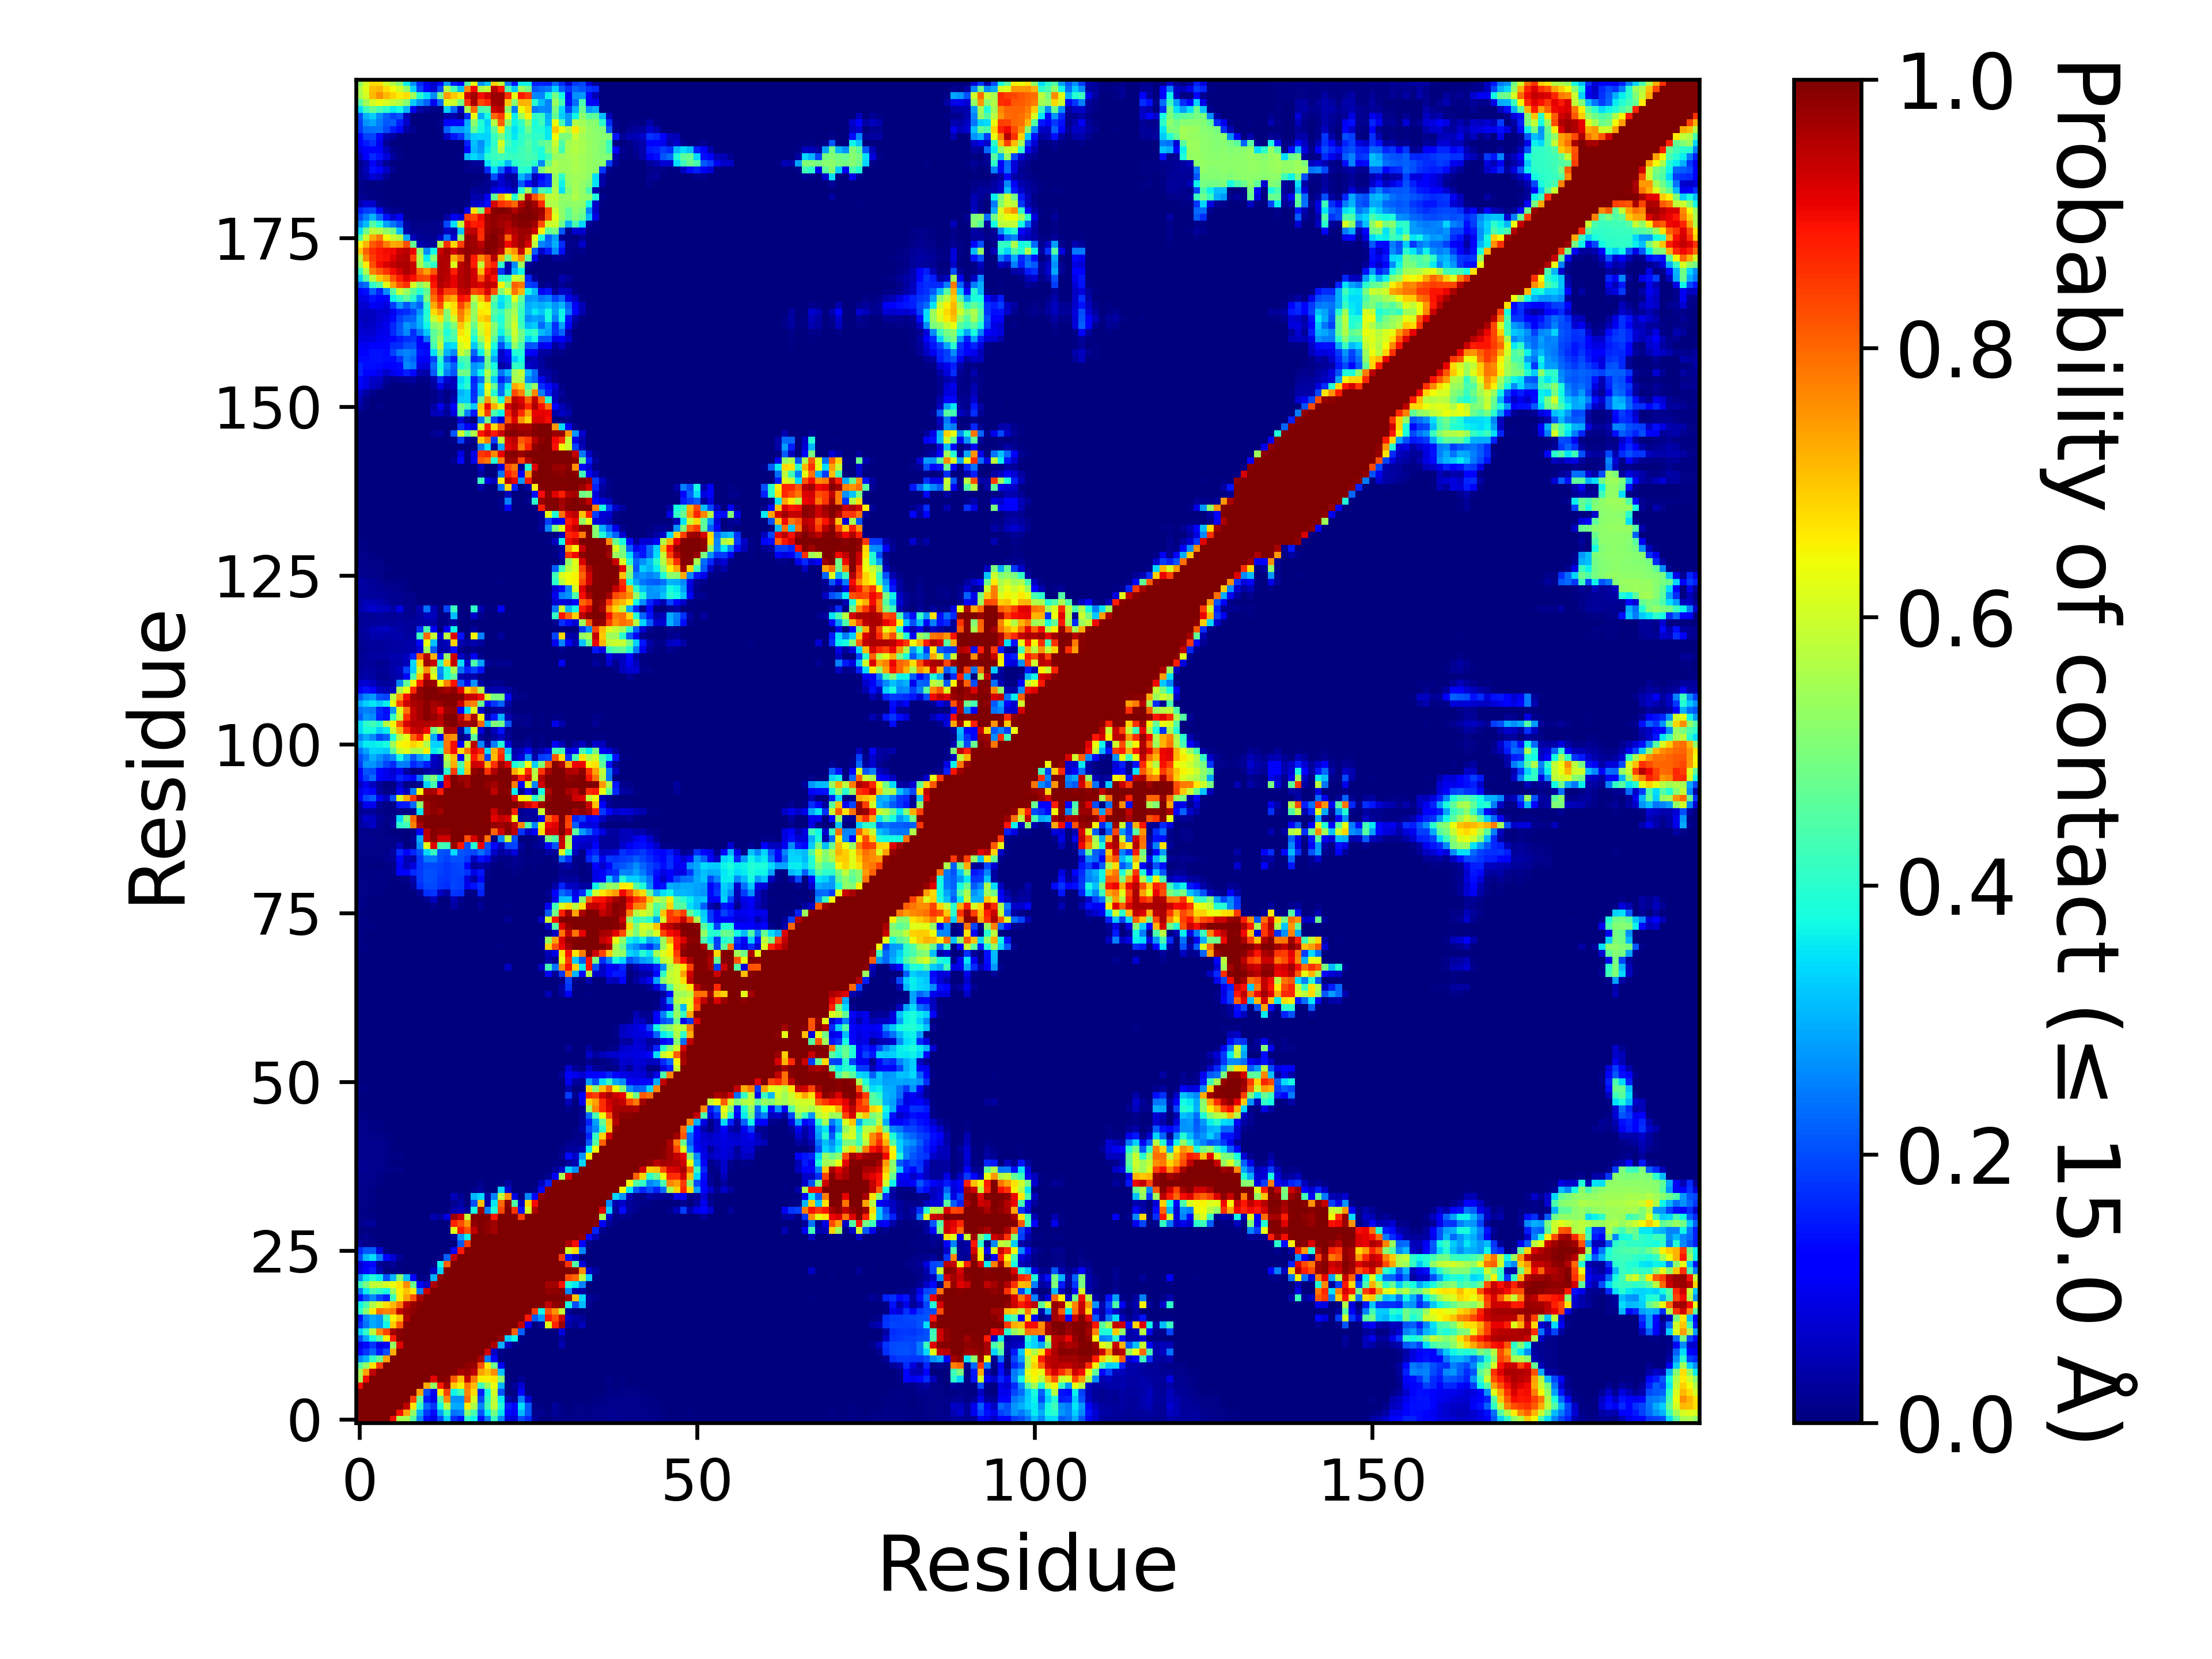

The file beside this chart, header and first rows:
, 1, 2, 3, 4, 5, 6, 7, 8, 9, 10, 11, 12, 13, 14, 15, 16, 17, 18, 19, 20, 21, 22, 23
1, 1.0, 1.0, 1.0, 1.0, 1.0, 0.8977, 0.5554, 0.5547, 0.4508, 0.2545, 0.1362, 0.0917, 0.2026, 0.3292, 0.1737, 0.141, 0.4031, 0.3641, 0.1373, 0.2431, 0.4156, 0.2544, 0.08141
2, 1.0, 1.0, 1.0, 1.0, 1.0, 1.0, 0.8952, 0.7354, 0.5311, 0.3, 0.177, 0.1334, 0.2858, 0.4076, 0.2406, 0.2501, 0.5148, 0.4371, 0.208, 0.3592, 0.4943, 0.3493, 0.129
3, 1.0, 1.0, 1.0, 1.0, 1.0, 1.0, 1.0, 0.9436, 0.6643, 0.4063, 0.2262, 0.1783, 0.378, 0.5778, 0.2951, 0.2906, 0.6567, 0.5604, 0.2605, 0.4329, 0.5845, 0.3903, 0.151
4, 1.0, 1.0, 1.0, 1.0, 1.0, 1.0, 1.0, 1.0, 0.8425, 0.4758, 0.15, 0.09107, 0.4496, 0.7633, 0.2697, 0.2705, 0.7908, 0.6124, 0.1987, 0.4087, 0.5808, 0.3566, 0.04163
5, 1.0, 1.0, 1.0, 1.0, 1.0, 1.0, 1.0, 1.0, 1.0, 0.741, 0.2005, 0.103, 0.6559, 0.8389, 0.3694, 0.4294, 0.767, 0.674, 0.1588, 0.376, 0.6018, 0.2064, 0.001425
6, 0.8977, 1.0, 1.0, 1.0, 1.0, 1.0, 1.0, 1.0, 1.0, 1.0, 0.7251, 0.5308, 0.8792, 0.9648, 0.6915, 0.6511, 0.7841, 0.713, 0.4224, 0.539, 0.6361, 0.3043, 0.00571
7, 0.5554, 0.8952, 1.0, 1.0, 1.0, 1.0, 1.0, 1.0, 1.0, 1.0, 1.0, 0.9129, 0.9922, 0.9913, 0.8162, 0.7063, 0.9424, 0.7786, 0.656, 0.6558, 0.6675, 0.5159, 0.00548
8, 0.5547, 0.7354, 0.9436, 1.0, 1.0, 1.0, 1.0, 1.0, 1.0, 1.0, 1.0, 1.0, 0.9992, 0.9986, 0.9949, 0.9643, 0.9733, 0.9489, 0.7379, 0.7029, 0.758, 0.3137, 0.000485
9, 0.4508, 0.5311, 0.6643, 0.8425, 1.0, 1.0, 1.0, 1.0, 1.0, 1.0, 1.0, 1.0, 1.0, 1.0, 1, 0.9969, 0.9865, 0.9805, 0.823, 0.6583, 0.4808, 0.1154, 0.000195
10, 0.2545, 0.3, 0.4063, 0.4758, 0.741, 1.0, 1.0, 1.0, 1.0, 1.0, 1.0, 1.0, 1.0, 1.0, 1, 0.9999, 0.9982, 0.9942, 0.9611, 0.2487, 0.1191, 0.00596, 0.00069
11, 0.1362, 0.177, 0.2262, 0.15, 0.2005, 0.7251, 1.0, 1.0, 1.0, 1.0, 1.0, 1.0, 1.0, 1.0, 1.0, 1.0, 1.0, 0.9988, 0.9964, 0.9302, 0.06077, 0.01006, 0.001275
12, 0.0917, 0.1334, 0.1783, 0.09107, 0.103, 0.5308, 0.9129, 1.0, 1.0, 1.0, 1.0, 1.0, 1.0, 1.0, 1.0, 1.0, 1.0, 1.0, 1, 0.9997, 0.9584, 0.2997, 0.05389
13, 0.2026, 0.2858, 0.378, 0.4496, 0.6559, 0.8792, 0.9922, 0.9992, 1.0, 1.0, 1.0, 1.0, 1.0, 1.0, 1.0, 1.0, 1.0, 1.0, 1.0, 1, 1, 0.9822, 0.3284
14, 0.3292, 0.4076, 0.5778, 0.7633, 0.8389, 0.9648, 0.9913, 0.9986, 1.0, 1.0, 1.0, 1.0, 1.0, 1.0, 1.0, 1.0, 1.0, 1.0, 1.0, 1.0, 1.0, 0.9997, 0.9955
15, 0.1737, 0.2406, 0.2951, 0.2697, 0.3694, 0.6915, 0.8162, 0.9949, 1, 1, 1.0, 1.0, 1.0, 1.0, 1.0, 1.0, 1.0, 1.0, 1.0, 1.0, 1.0, 1.0, 0.9999
16, 0.141, 0.2501, 0.2906, 0.2705, 0.4294, 0.6511, 0.7063, 0.9643, 0.9969, 0.9999, 1.0, 1.0, 1.0, 1.0, 1.0, 1.0, 1.0, 1.0, 1.0, 1.0, 1.0, 1.0, 1.0
17, 0.4031, 0.5148, 0.6567, 0.7908, 0.767, 0.7841, 0.9424, 0.9733, 0.9865, 0.9982, 1.0, 1.0, 1.0, 1.0, 1.0, 1.0, 1.0, 1.0, 1.0, 1.0, 1.0, 1.0, 1.0
18, 0.3641, 0.4371, 0.5604, 0.6124, 0.674, 0.713, 0.7786, 0.9489, 0.9805, 0.9942, 0.9988, 1.0, 1.0, 1.0, 1.0, 1.0, 1.0, 1.0, 1.0, 1.0, 1.0, 1.0, 1.0
19, 0.1373, 0.208, 0.2605, 0.1987, 0.1588, 0.4224, 0.656, 0.7379, 0.823, 0.9611, 0.9964, 1, 1.0, 1.0, 1.0, 1.0, 1.0, 1.0, 1.0, 1.0, 1.0, 1.0, 1.0
20, 0.2431, 0.3592, 0.4329, 0.4087, 0.376, 0.539, 0.6558, 0.7029, 0.6583, 0.2487, 0.9302, 0.9997, 1, 1.0, 1.0, 1.0, 1.0, 1.0, 1.0, 1.0, 1.0, 1.0, 1.0
21, 0.4156, 0.4943, 0.5845, 0.5808, 0.6018, 0.6361, 0.6675, 0.758, 0.4808, 0.1191, 0.06077, 0.9584, 1, 1.0, 1.0, 1.0, 1.0, 1.0, 1.0, 1.0, 1.0, 1.0, 1.0
22, 0.2544, 0.3493, 0.3903, 0.3566, 0.2064, 0.3043, 0.5159, 0.3137, 0.1154, 0.00596, 0.01006, 0.2997, 0.9822, 0.9997, 1.0, 1.0, 1.0, 1.0, 1.0, 1.0, 1.0, 1.0, 1.0
23, 0.08141, 0.129, 0.151, 0.04163, 0.001425, 0.00571, 0.00548, 0.000485, 0.000195, 0.00069, 0.001275, 0.05389, 0.3284, 0.9955, 0.9999, 1.0, 1.0, 1.0, 1.0, 1.0, 1.0, 1.0, 1.0
24, 0.07501, 0.1045, 0.1297, 0.0211, 0.01077, 0.0272, 0.001345, 6.999965000175e-05, 0.000115, 0.0008, 0.00066, 0.01165, 0.3676, 0.8083, 0.9998, 1.0, 1.0, 1.0, 1.0, 1.0, 1.0, 1.0, 1.0
25, 0.2029, 0.3117, 0.3444, 0.2483, 0.119, 0.07267, 0.02276, 0.00037, 1.4999925000374999e-05, 0.0, 2.4999875000624998e-05, 4.9999750001249995e-06, 0.0077, 0.2198, 0.9388, 0.9997, 1.0, 1.0, 1.0, 1.0, 1.0, 1.0, 1.0
26, 0.1642, 0.2141, 0.2127, 0.07594, 0.007315, 0.000115, 4.9999750001249995e-06, 4.9999750001249995e-06, 0.0, 0.0, 0.0, 0.0, 0.0, 0.000245, 0.1042, 0.885, 0.9929, 0.9999, 1.0, 1.0, 1.0, 1.0, 1.0
27, 0.02458, 0.01196, 0.008575, 4.9999750001249995e-06, 0.0, 0.0, 0.0, 0.0, 0.0, 0.0, 0.0, 0.0, 0.0, 0.0, 0.00094, 0.2119, 0.844, 0.9978, 1.0, 1.0, 1.0, 1.0, 1.0
28, 0.004725, 0.01593, 0.00698, 0.0, 0.0, 0.0, 0.0, 0.0, 0.0, 0.0, 0.0, 0.0, 0.0, 0.0, 0.02447, 0.2741, 0.367, 0.9978, 1.0, 1, 1, 1.0, 1.0
29, 0.003555, 0.00623, 0.00035, 0.0, 0.0, 0.0, 0.0, 0.0, 0.0, 0.0, 0.0, 0.0, 0.0, 2.4999875000624998e-05, 0.6224, 0.8848, 0.8238, 0.9437, 0.9996, 0.9828, 0.9683, 0.9989, 1.0
30, 0.01311, 0.02026, 0.02492, 0.00036, 4.9999750001249995e-06, 0.0, 1.9999900000499998e-05, 0.0, 2.4999875000624998e-05, 9.999950000249999e-06, 0.0, 0.000295, 0.0, 0.00088, 0.873, 0.8269, 0.752, 0.9828, 0.9972, 0.9859, 0.9694, 0.9992, 1.0
31, 0.00966, 0.00867, 0.004495, 0.00064, 2.4999875000624998e-05, 0.0, 0.000485, 0.0, 0.00024, 0.00072, 0.00045, 0.04386, 0.02562, 0.08267, 0.9736, 0.931, 0.5873, 0.9951, 0.9999, 0.9932, 0.8897, 1.0, 1.0
32, 0.007965, 0.00741, 0.00077, 0.0, 0.0, 0.0, 0.0, 0.0, 8.499957500212499e-05, 0.00015, 7.499962500187499e-05, 0.00133, 4.9999750001249995e-06, 0.0, 0.03996, 0.05207, 0.02315, 0.3756, 0.9704, 0.2591, 0.3874, 0.8281, 0.9984
33, 0.00948, 0.00889, 0.00639, 0.00057, 4.9999750001249995e-05, 0.0, 0.0, 0.0, 8.999955000224999e-05, 0.000135, 0.0, 4.4999775001124996e-05, 0.0, 0.0, 0.01814, 0.03337, 0.0, 0.1998, 0.7052, 0.0369, 0.3554, 0.7972, 0.9907
34, 0.0152, 0.01068, 0.00794, 2.4999875000624998e-05, 0.0, 4.9999750001249995e-06, 0.0, 0.0, 0.0, 0.0, 0.0, 0.000435, 0.0, 9.999950000249999e-06, 0.05206, 0.01969, 0.000435, 0.3049, 0.3389, 0.03145, 0.2545, 0.5808, 0.754
35, 0.0111, 0.01012, 0.00671, 0.002435, 9.999950000249999e-06, 0.0, 0.0, 0.0, 0.0, 0.0, 0.0, 0.0, 0.0, 0.0, 0.00138, 4.9999750001249995e-06, 0.0, 0.01456, 0.02592, 0.0, 3.9999800000999996e-05, 0.3284, 0.07023
36, 0.01385, 0.01349, 0.00922, 0.004675, 0.00011, 0.00023, 3.4999825000875e-05, 0.0, 0.0, 4.9999750001249995e-06, 0.0, 0.0, 0.0, 0.0, 0.000425, 0.0, 0.0, 3.9999800000999996e-05, 0.01299, 4.9999750001249995e-06, 4.9999750001249995e-06, 0.00582, 0.02762
37, 0.01497, 0.01383, 0.01216, 0.00657, 0.00103, 0.000785, 0.000685, 5.4999725001374995e-05, 0.0, 0.0, 0.0, 0.0, 0.0, 0.0, 0.0, 0.0, 0.0, 9.999950000249999e-06, 4.9999750001249995e-05, 0.0, 0.0, 0.000575, 0.00089
38, 0.01732, 0.01656, 0.01505, 0.01447, 0.00897, 0.00557, 0.00788, 0.0022, 0.000105, 0.0, 5.4999725001374995e-05, 0.000105, 0.0, 0.0, 2.4999875000624998e-05, 0.0, 0.0, 4.9999750001249995e-06, 9.999950000249999e-06, 0.0, 0.0, 0.00019, 0.000515
39, 0.01589, 0.01479, 0.01397, 0.01198, 0.006915, 0.001965, 0.00202, 2.9999850000749997e-05, 0.00021, 2.4999875000624998e-05, 0.0, 0.0, 0.0, 0.0, 0.0, 0.0, 0.0, 4.9999750001249995e-06, 4.9999750001249995e-06, 0.0, 0.0, 0.0, 0.00029
40, 0.01559, 0.01492, 0.01448, 0.01381, 0.0105, 0.00693, 0.00534, 0.000225, 0.00035, 0.000165, 0.0, 0.0, 0.0, 0.0, 0.0, 0.0, 0.0, 4.9999750001249995e-06, 0.0, 0.0, 0.0, 0.0, 0.0
41, 0.01512, 0.01422, 0.01314, 0.01282, 0.007815, 0.00171, 0.000775, 7.999960000199999e-05, 8.499957500212499e-05, 9.999950000249999e-06, 9.999950000249999e-06, 5.4999725001374995e-05, 0.0, 0.0, 0.0, 0.0, 0.0, 0.0, 0.0, 0.0, 0.0, 0.0, 0.0
42, 0.01493, 0.01374, 0.01223, 0.01234, 0.00803, 0.004375, 0.001215, 7.499962500187499e-05, 0.000225, 8.999955000224999e-05, 9.999950000249999e-06, 0.0, 0.0, 0.0, 0.0, 0.0, 0.0, 0.0, 0.0, 0.0, 0.0, 0.0, 0.0
43, 0.01438, 0.01225, 0.01059, 0.00901, 0.00545, 0.00127, 4.4999775001124996e-05, 4.9999750001249995e-05, 0.000105, 5.4999725001374995e-05, 4.9999750001249995e-06, 0.0, 0.0, 0.0, 0.0, 0.0, 0.0, 0.0, 0.0, 0.0, 0.0, 0.0, 9.999950000249999e-06
44, 0.01219, 0.01057, 0.006525, 0.00518, 0.00205, 0.0, 0.0, 4.9999750001249995e-06, 9.999950000249999e-06, 0.0, 0.0, 0.0, 0.0, 0.0, 0.0, 0.0, 0.0, 0.0, 0.0, 0.0, 0.0, 0.0, 0.0
45, 0.01134, 0.00786, 0.00476, 0.00391, 5.4999725001374995e-05, 0.0, 9.999950000249999e-06, 9.999950000249999e-06, 9.999950000249999e-06, 0.0, 0.0, 0.0, 0.0, 0.0, 0.0, 0.0, 0.0, 0.0, 0.0, 0.0, 0.0, 0.0, 0.0
46, 0.00683, 0.00394, 0.000625, 2.4999875000624998e-05, 0.0, 0.0, 0.0, 0.0, 0.0, 0.0, 0.0, 0.0, 0.0, 0.0, 0.0, 0.0, 0.0, 0.0, 0.0, 0.0, 0.0, 0.0, 0.0
47, 0.00056, 9.999950000249999e-06, 0.0, 0.0, 0.0, 0.0, 0.0, 0.0, 0.0, 0.0, 0.0, 0.0, 0.0, 0.0, 0.0, 0.0, 0.0, 0.0, 0.0, 0.0, 0.0, 0.0, 0.0
48, 0.00042, 1.4999925000374999e-05, 4.9999750001249995e-06, 0.0, 0.0, 0.0, 0.0, 0.0, 0.0, 0.0, 0.0, 0.0, 0.0, 0.0, 0.0, 0.0, 0.0, 0.0, 0.0, 0.0, 0.0, 0.0, 0.0
49, 0.003645, 0.001365, 7.999960000199999e-05, 2.4999875000624998e-05, 0.0, 0.0, 0.0, 0.0, 0.0, 0.0, 0.0, 0.0, 0.0, 0.0, 0.0, 0.0, 0.0, 0.0, 0.0, 0.0, 0.0, 0.0, 0.0
50, 0.00464, 0.00443, 0.000735, 4.9999750001249995e-06, 0.0, 0.0, 0.0, 0.0, 0.0, 0.0, 0.0, 0.0, 0.0, 0.0, 0.0, 0.0, 0.0, 0.0, 0.0, 0.0, 0.0, 0.0, 0.0
51, 0.000685, 0.000195, 0.0, 0.0, 0.0, 0.0, 0.0, 0.0, 0.0, 0.0, 0.0, 0.0, 0.0, 0.0, 0.0, 0.0, 0.0, 0.0, 0.0, 0.0, 0.0, 0.0, 0.0
52, 0.00016, 8.999955000224999e-05, 0.0, 0.0, 0.0, 0.0, 0.0, 0.0, 0.0, 0.0, 0.0, 0.0, 0.0, 0.0, 0.0, 0.0, 0.0, 0.0, 0.0, 0.0, 0.0, 0.0, 0.0
53, 0.0, 0.0, 0.0, 0.0, 0.0, 0.0, 0.0, 0.0, 0.0, 0.0, 0.0, 0.0, 0.0, 0.0, 0.0, 0.0, 0.0, 0.0, 0.0, 0.0, 0.0, 0.0, 0.0
54, 0.0, 0.0, 0.0, 0.0, 0.0, 0.0, 0.0, 0.0, 0.0, 0.0, 0.0, 0.0, 0.0, 0.0, 0.0, 0.0, 0.0, 0.0, 0.0, 0.0, 0.0, 0.0, 0.0
55, 4.9999750001249995e-06, 0.0, 0.0, 0.0, 0.0, 0.0, 0.0, 0.0, 0.0, 0.0, 0.0, 0.0, 0.0, 0.0, 0.0, 0.0, 0.0, 0.0, 0.0, 0.0, 0.0, 0.0, 0.0
56, 0.0, 0.0, 0.0, 0.0, 0.0, 0.0, 0.0, 0.0, 0.0, 0.0, 0.0, 0.0, 0.0, 0.0, 0.0, 0.0, 0.0, 0.0, 0.0, 0.0, 0.0, 0.0, 0.0
57, 0.0, 0.0, 0.0, 0.0, 0.0, 0.0, 0.0, 0.0, 0.0, 0.0, 0.0, 0.0, 0.0, 0.0, 0.0, 0.0, 0.0, 0.0, 0.0, 0.0, 0.0, 0.0, 0.0
58, 0.0, 0.0, 0.0, 0.0, 0.0, 0.0, 0.0, 0.0, 0.0, 0.0, 0.0, 0.0, 0.0, 0.0, 0.0, 0.0, 0.0, 0.0, 0.0, 0.0, 0.0, 0.0, 0.0
59, 0.0, 0.0, 0.0, 0.0, 0.0, 0.0, 0.0, 0.0, 0.0, 0.0, 0.0, 0.0, 0.0, 0.0, 0.0, 0.0, 0.0, 0.0, 0.0, 0.0, 0.0, 0.0, 0.0
60, 0.0, 0.0, 0.0, 0.0, 0.0, 0.0, 0.0, 0.0, 0.0, 0.0, 0.0, 0.0, 0.0, 0.0, 0.0, 0.0, 0.0, 0.0, 0.0, 0.0, 0.0, 0.0, 0.0
... 139 more rows
